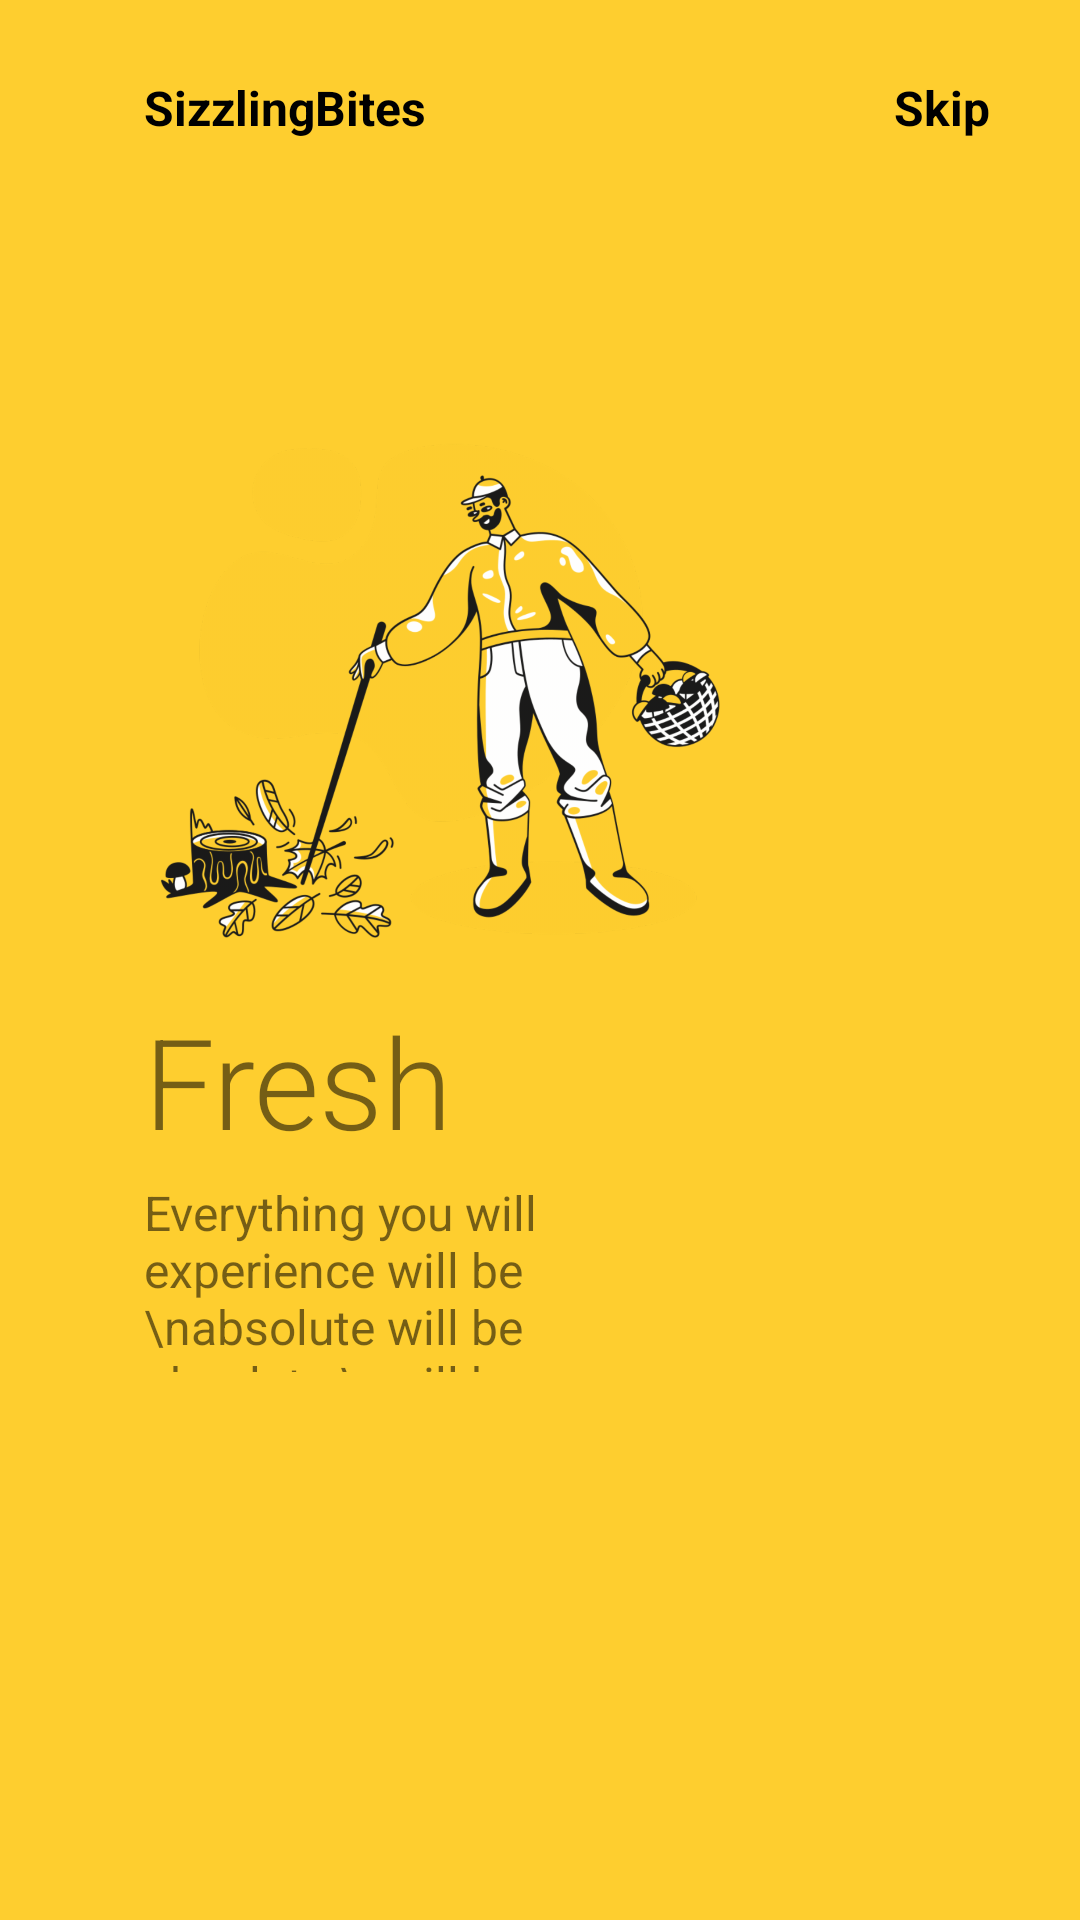

This screen was rendered from an Android layout file. Write that file and the resources it references.
<!-- AndroidManifest.xml: application theme Theme.LivestockMonitoring -->
<!-- res/layout/fragment_on_bording_2.xml -->
<?xml version="1.0" encoding="utf-8"?>
<androidx.constraintlayout.widget.ConstraintLayout
    xmlns:android="http://schemas.android.com/apk/res/android"
    xmlns:app="http://schemas.android.com/apk/res-auto"
    android:layout_width="match_parent"
    android:layout_height="match_parent"
    android:background="@color/yellow">

    <ImageView
        android:id="@+id/imageView1"
        android:layout_width="200dp"
        android:layout_height="200dp"
        android:src="@drawable/search_place"
        app:layout_constraintBottom_toBottomOf="parent"
        app:layout_constraintEnd_toEndOf="parent"
        app:layout_constraintHorizontal_bias=".3"
        app:layout_constraintStart_toStartOf="parent"
        app:layout_constraintTop_toTopOf="parent"
        app:layout_constraintVertical_bias=".3" />

    <TextView
        android:id="@+id/textView1"
        android:layout_width="wrap_content"
        android:layout_height="wrap_content"
        android:layout_marginTop="25dp"
        android:text="SizzlingBites"
        android:textColor="@color/black"
        android:textSize="16sp"
        android:textStyle="bold"
        app:layout_constraintBottom_toTopOf="@+id/imageView1"
        app:layout_constraintEnd_toEndOf="parent"
        app:layout_constraintHorizontal_bias="0"
        app:layout_constraintStart_toStartOf="@+id/imageView1"
        app:layout_constraintTop_toTopOf="parent"
        app:layout_constraintVertical_bias="0" />

    <TextView
        android:id="@+id/textView2"
        android:layout_width="wrap_content"
        android:layout_height="wrap_content"
        android:text="Skip"
        android:onClick="onSkip"
        android:textSize="16sp"
        android:textStyle="bold"
        android:textColor="@color/black"
        app:layout_constraintHorizontal_bias="1"
        android:layout_marginRight="30dp"
        app:layout_constraintBottom_toBottomOf="@+id/textView1"
        app:layout_constraintEnd_toEndOf=" parent "
        app:layout_constraintStart_toEndOf="@+id/textView1"
        app:layout_constraintTop_toTopOf="@+id/textView1"/>

    <TextView
        android:id="@+id/textView3"
        android:layout_width="wrap_content"
        android:layout_height="wrap_content"
        android:fontFamily="sans-serif-light"
        android:text="Fresh"
        android:textSize="42sp"
        app:layout_constraintHorizontal_bias="0"
        app:layout_constraintVertical_bias="0"
        app:layout_constraintBottom_toBottomOf="parent"
        app:layout_constraintEnd_toEndOf="parent"
        app:layout_constraintStart_toStartOf="@+id/imageView1"
        app:layout_constraintTop_toBottomOf="@+id/imageView1"/>

    <TextView
        android:id="@+id/textView4"
        android:layout_width="0dp"
        android:layout_height="0dp"
        android:text="Everything you will experience will be \nabsolute will be absolute \nwill be absolute "
        android:textSize="16sp"
        app:layout_constraintHorizontal_bias="0"
        app:layout_constraintVertical_bias="0"
        android:layout_marginTop="5dp"
        app:layout_constraintBottom_toBottomOf="parent"
        app:layout_constraintEnd_toEndOf="parent"
        app:layout_constraintHeight_percent=".1"
        app:layout_constraintStart_toStartOf="@+id/textView3"
        app:layout_constraintTop_toBottomOf="@+id/textView3"
        app:layout_constraintWidth_percent=".5"/>

    <ImageView
        android:layout_width="50dp"
        android:layout_height="10dp"
        android:layout_marginLeft="5dp"
        android:layout_marginTop="100dp"
        android:src="@drawable/tab2"
        app:layout_constraintBottom_toBottomOf="parent"
        app:layout_constraintEnd_toEndOf="parent"
        app:layout_constraintHorizontal_bias="0.0"
        app:layout_constraintStart_toStartOf="@+id/textView4"
        app:layout_constraintTop_toBottomOf="@+id/textView4" />

</androidx.constraintlayout.widget.ConstraintLayout>
<!-- resources referenced by this layout -->
<resources>
  <color name="black">#FF000000</color>
  <color name="yellow">#fece2f</color>
  <!-- drawable search_place: png bitmap (drawable-hdpi, 166438 bytes) -->
  <style name="Theme.LivestockMonitoring" parent="Theme.MaterialComponents.DayNight.NoActionBar">
          
          <item name="colorPrimary">@color/colorPrimary</item>
          <item name="colorPrimaryVariant">@color/purple_700</item>
          <item name="colorOnPrimary">@color/white</item>
          
          <item name="colorSecondary">@color/teal_200</item>
          <item name="colorSecondaryVariant">@color/teal_700</item>
          <item name="colorOnSecondary">@color/black</item>
          
          <item name="android:statusBarColor" tools:targetApi="l">?attr/colorPrimaryVariant</item>
          <item name="windowActionBar">false</item>
          <item name="windowNoTitle">true</item>
          
      </style>
  <color name="colorPrimary">#FFE400</color>
  <color name="purple_700">#FF3700B3</color>
  <color name="white">#FFFFFFFF</color>
  <color name="teal_200">#FF03DAC5</color>
  <color name="teal_700">#FF018786</color>
</resources>
